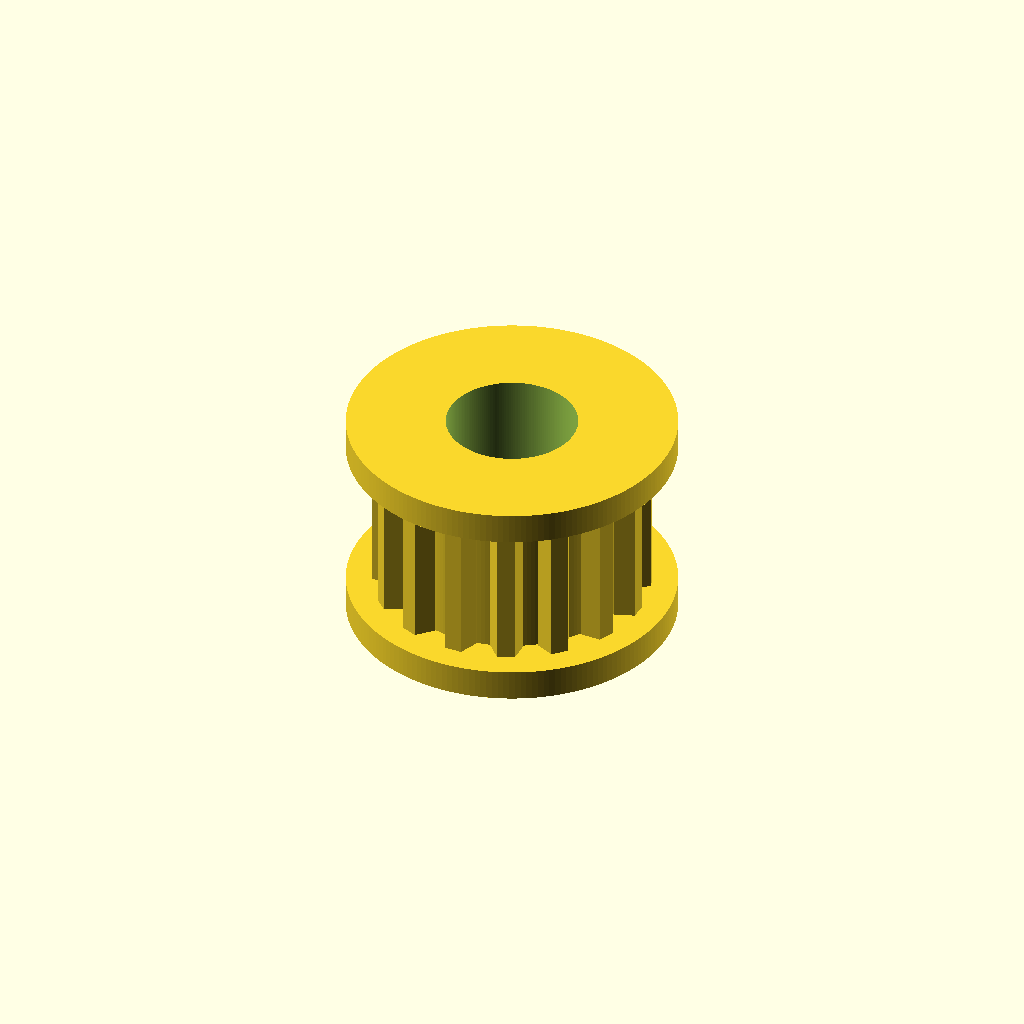
Cell 1: the model at its default parameters.
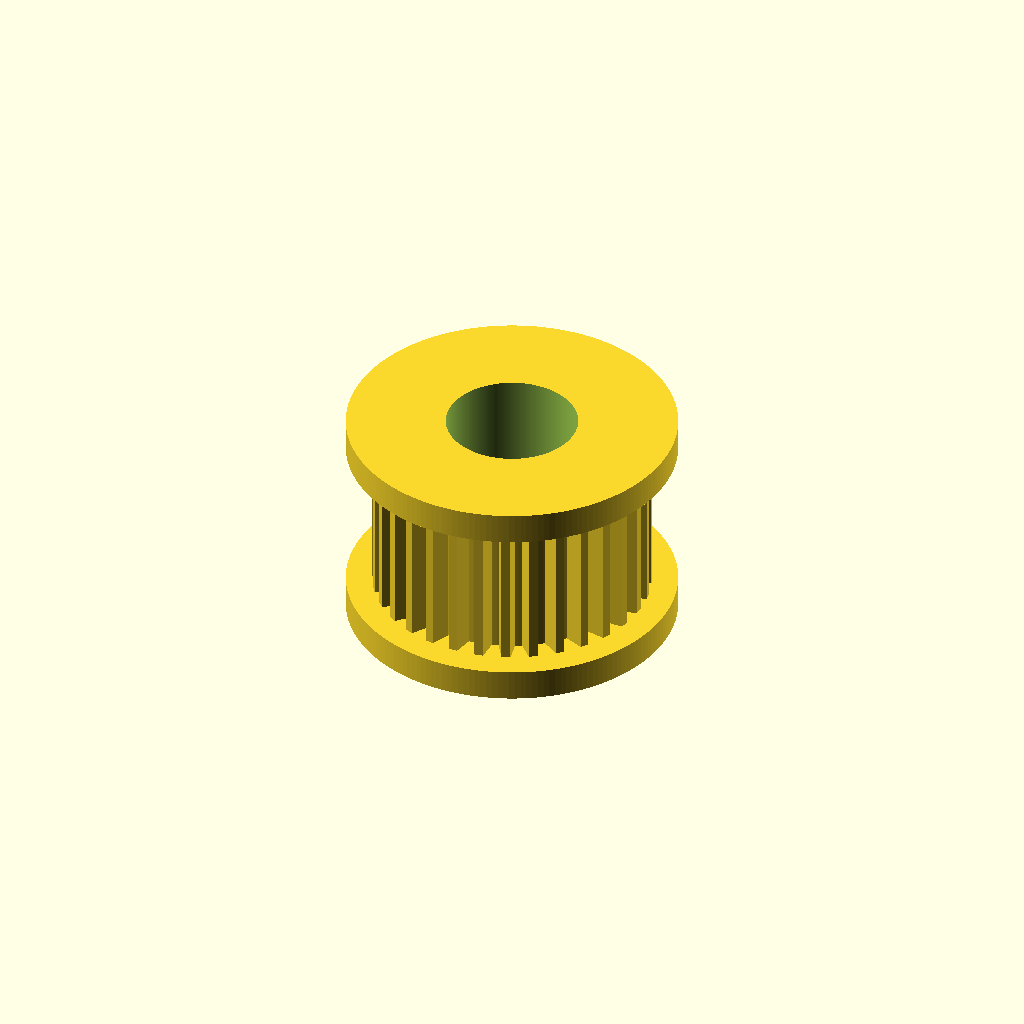
Cell 2: the same model with teeth = 32.
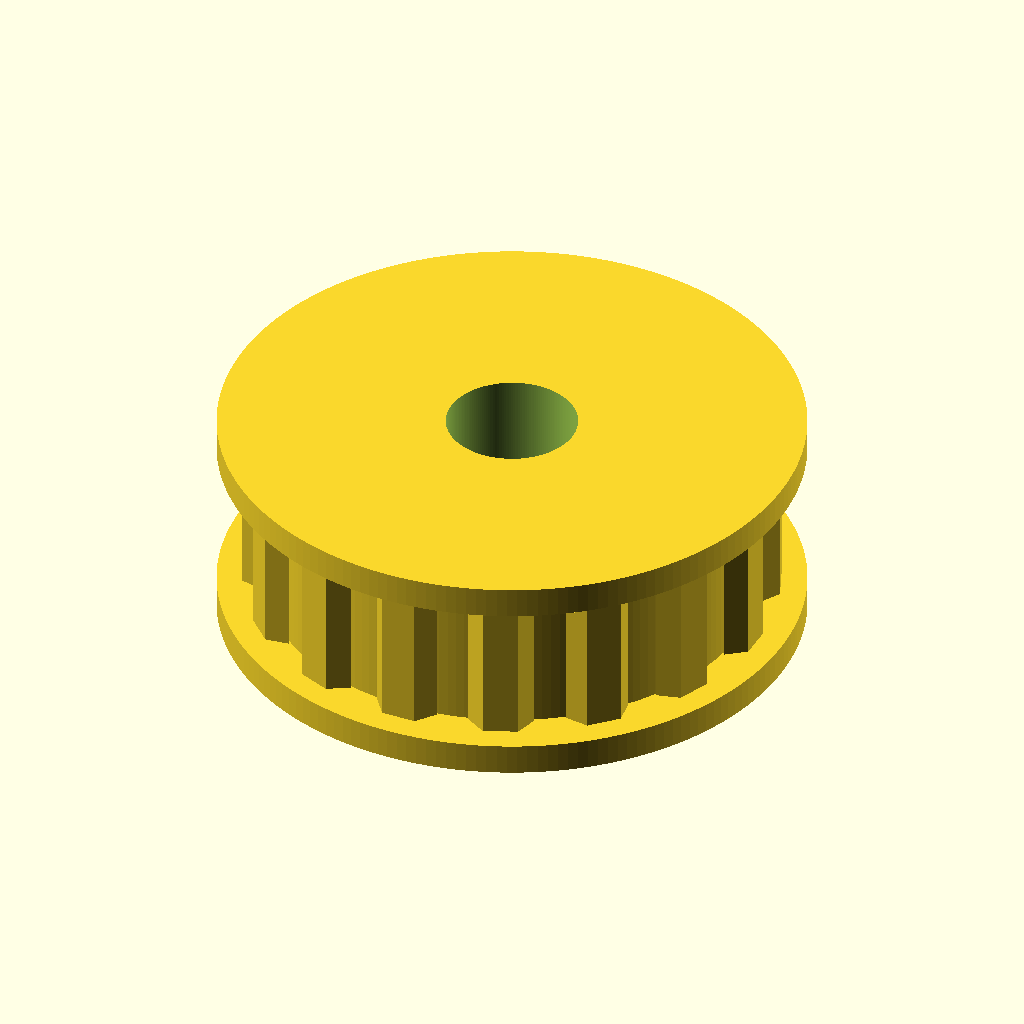
Cell 3: pitch_d = 19.5 (everything else at default).
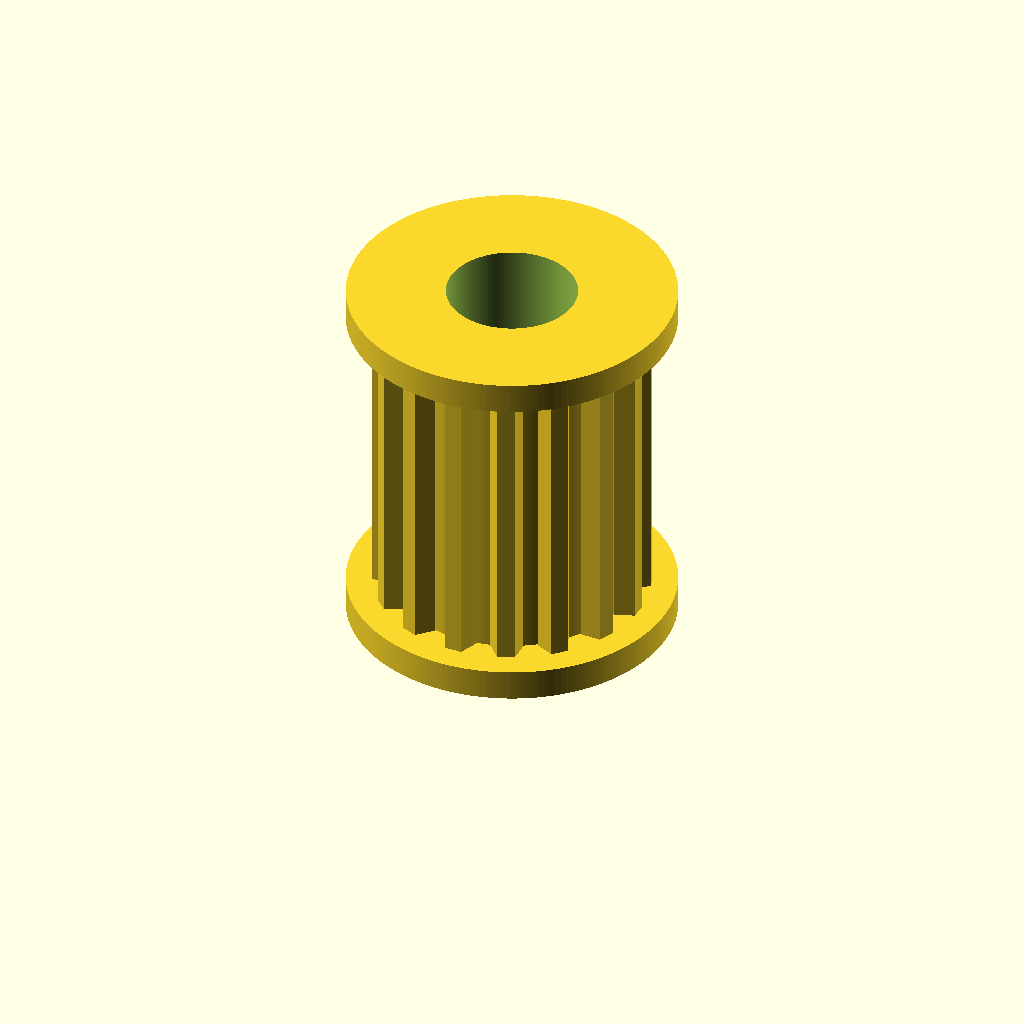
Cell 4: belt_width = 12 (everything else at default).
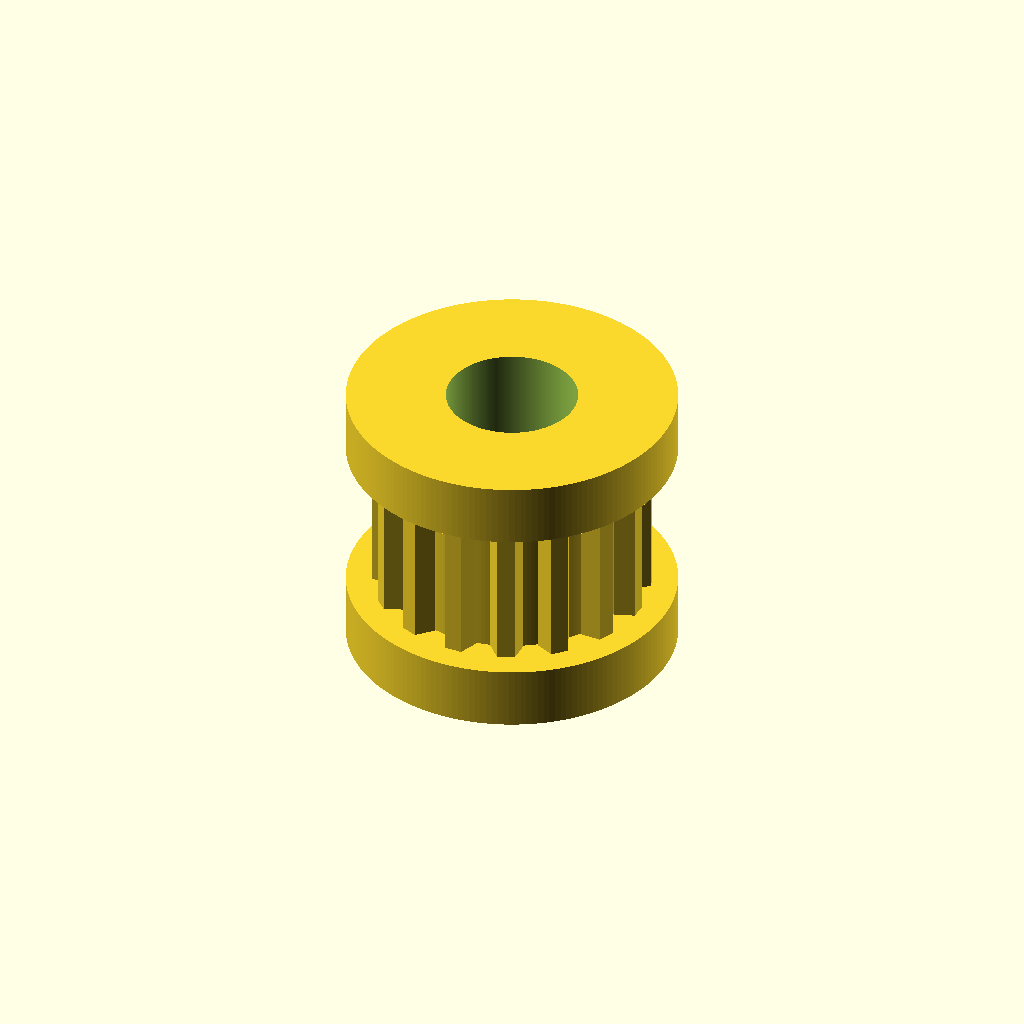
Cell 5: the same model with flange_thickness = 2.4.
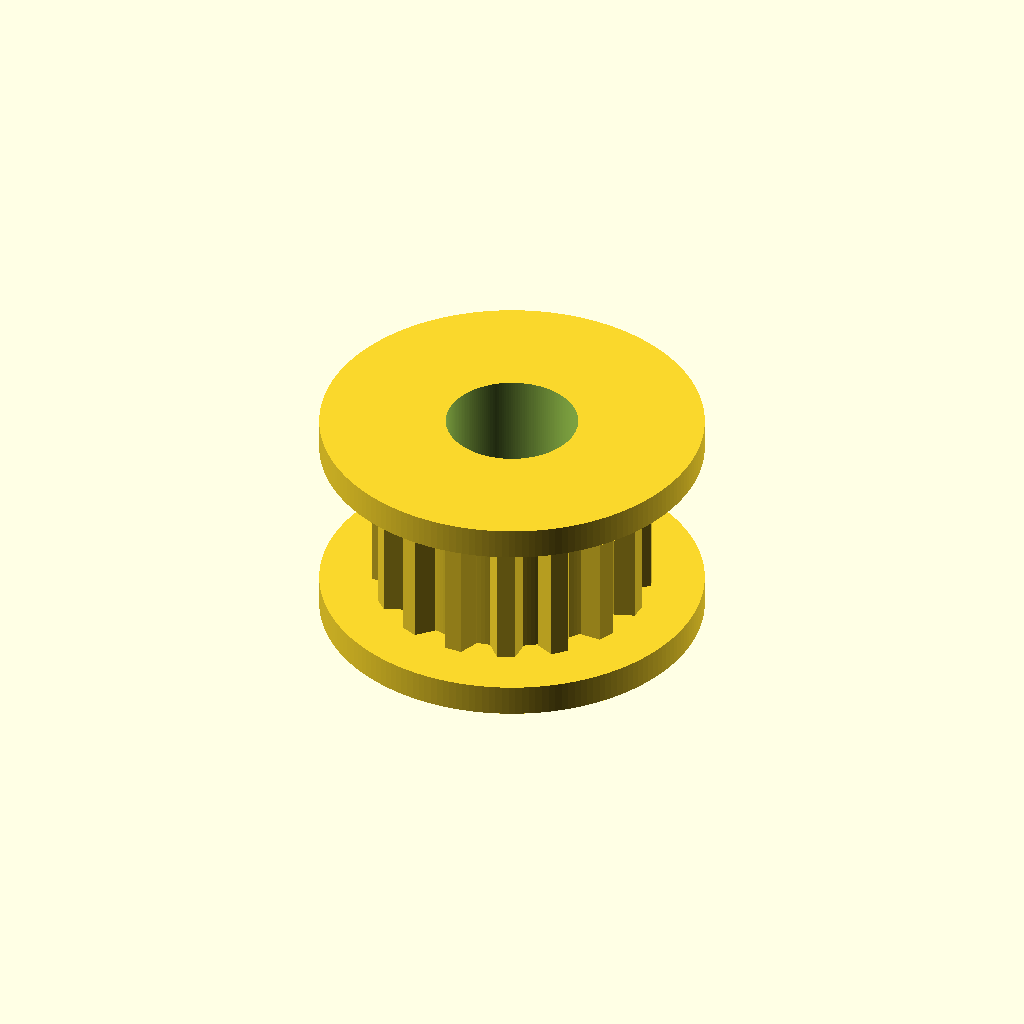
Cell 6: the same model with flange_overhang = 2.
All cells are drawn from one camera (rotation 55°, 0°, 25°, orthographic, colour scheme Cornfield), so only the parameter changes between them.
OpenSCAD source file additional_study/matched_effort/results/direct_repair/scad/pulley__GT2x16_pulley.scad:
$fn = 180;

// Timing pulley (simplified GT2-like tooth form)
// User spec: 16 teeth, 9.75mm pitch diameter

teeth = 16;
pitch_d = 9.75;                 // mm
pitch_r = pitch_d/2;
pitch = PI * pitch_d / teeth;   // circular pitch derived from pitch diameter & tooth count

// Pulley body parameters (reasonable defaults)
belt_width = 6;                 // mm
flange_thickness = 1.2;         // mm
flange_overhang = 1.0;          // mm
bore_d = 5.0;                   // mm

// Tooth geometry (approximate)
tooth_height = 0.75;            // mm radial height above root
root_clearance = 0.35;          // mm radial below pitch circle
tooth_tip_width = pitch * 0.35; // mm (arc chord approx)
tooth_root_width = pitch * 0.65;// mm

root_r = pitch_r - root_clearance;
outer_r = root_r + tooth_height;

pulley_r = outer_r;
flange_r = pulley_r + flange_overhang;

module tooth2d() {
    // A simple trapezoid tooth in 2D, centered on X axis, extruded later
    polygon(points=[
        [-tooth_root_width/2, root_r],
        [ tooth_root_width/2, root_r],
        [ tooth_tip_width/2,  outer_r],
        [-tooth_tip_width/2,  outer_r]
    ]);
}

module pulley() {
    difference() {
        union() {
            // Main toothed cylinder (root diameter)
            cylinder(h=belt_width, r=root_r);

            // Teeth
            for (i = [0:teeth-1]) {
                rotate([0,0, i*360/teeth])
                    linear_extrude(height=belt_width)
                        tooth2d();
            }

            // Flanges
            translate([0,0,-flange_thickness])
                cylinder(h=flange_thickness, r=flange_r);
            translate([0,0,belt_width])
                cylinder(h=flange_thickness, r=flange_r);
        }

        // Bore
        translate([0,0,-flange_thickness-0.5])
            cylinder(h=belt_width + 2*flange_thickness + 1.0, d=bore_d);
    }
}

pulley();
Parameter table extracted from the source (name, type, default, range or options):
teeth: number, default 16
pitch_d: number, default 9.75
belt_width: number, default 6
flange_thickness: number, default 1.2
flange_overhang: number, default 1
bore_d: number, default 5
tooth_height: number, default 0.75
root_clearance: number, default 0.35
